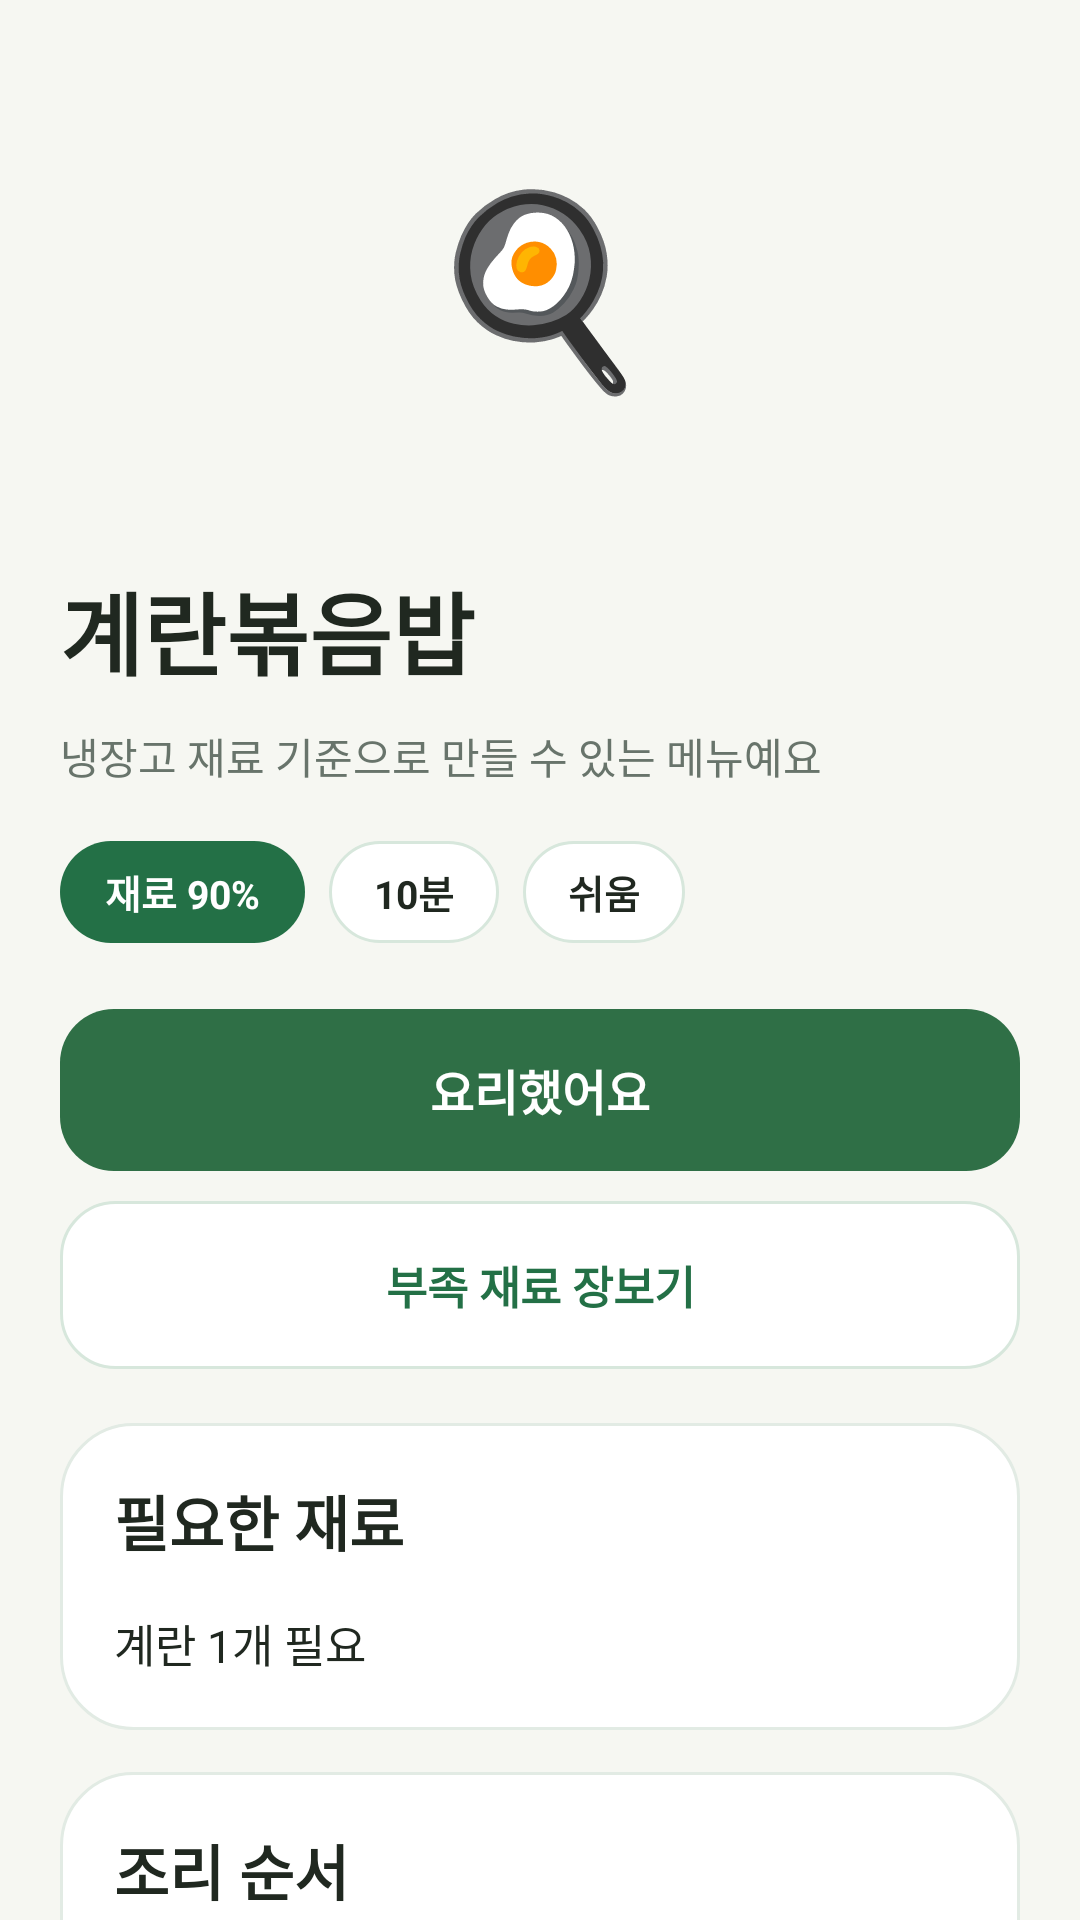

Layout XML and referenced resources for this Android screen:
<!-- AndroidManifest.xml: application theme Theme.Swtermproject -->
<!-- res/layout/fragment_recipe_detail.xml -->
<?xml version="1.0" encoding="utf-8"?>
<ScrollView xmlns:android="http://schemas.android.com/apk/res/android"
    android:layout_width="match_parent"
    android:layout_height="match_parent"
    android:background="@color/app_bg"
    android:scrollbars="none">

    <LinearLayout
        android:layout_width="match_parent"
        android:layout_height="wrap_content"
        android:orientation="vertical"
        android:paddingLeft="20dp"
        android:paddingRight="20dp"
        android:paddingTop="20dp"
        android:paddingBottom="110dp">

        <TextView
            android:id="@+id/textRecipeImageEmoji"
            android:layout_width="match_parent"
            android:layout_height="148dp"
            android:gravity="center"
            android:text="🍳"
            android:textSize="62sp"
            android:background="@drawable/bg_recipe_hero"
            android:includeFontPadding="true"
        
        android:lineSpacingExtra="2dp" />

        <TextView
            android:id="@+id/textRecipeTitle"
            android:layout_width="match_parent"
            android:layout_height="wrap_content"
            android:text="계란볶음밥"
            android:textSize="30sp"
            android:textStyle="bold"
            android:textColor="@color/text_main"
            android:layout_marginTop="20dp"
            android:maxLines="2"
            android:ellipsize="end"
            android:includeFontPadding="true"
        
        android:lineSpacingExtra="2dp" />

        <TextView
            android:id="@+id/textRecipeReason"
            android:layout_width="match_parent"
            android:layout_height="wrap_content"
            android:text="냉장고 재료 기준으로 만들 수 있는 메뉴예요"
            android:textSize="14sp"
            android:textColor="@color/text_sub"
            android:layout_marginTop="10dp"
            android:maxLines="3"
            android:ellipsize="end"
            android:lineSpacingExtra="3dp"
            android:includeFontPadding="true" />

        <LinearLayout
            android:layout_width="match_parent"
            android:layout_height="wrap_content"
            android:orientation="horizontal"
            android:gravity="center_vertical"
            android:layout_marginTop="18dp">

            <TextView
                android:id="@+id/textMatch"
                android:layout_width="wrap_content"
                android:layout_height="34dp"
                android:gravity="center"
                android:text="재료 90%"
                android:textSize="13sp"
                android:textStyle="bold"
                android:textColor="@color/white"
                android:background="@drawable/bg_match_chip"
                android:paddingLeft="15dp"
                android:paddingRight="15dp"
                android:includeFontPadding="true"
        
        android:lineSpacingExtra="2dp" />

            <TextView
                android:id="@+id/textCookTime"
                android:layout_width="wrap_content"
                android:layout_height="34dp"
                android:gravity="center"
                android:text="10분"
                android:textSize="13sp"
                android:textStyle="bold"
                android:textColor="@color/text_main"
                android:background="@drawable/bg_chip_white"
                android:paddingLeft="15dp"
                android:paddingRight="15dp"
                android:layout_marginLeft="8dp"
                android:includeFontPadding="true"
        
        android:lineSpacingExtra="2dp" />

            <TextView
                android:id="@+id/textDifficulty"
                android:layout_width="wrap_content"
                android:layout_height="34dp"
                android:gravity="center"
                android:text="쉬움"
                android:textSize="13sp"
                android:textStyle="bold"
                android:textColor="@color/text_main"
                android:background="@drawable/bg_chip_white"
                android:paddingLeft="15dp"
                android:paddingRight="15dp"
                android:layout_marginLeft="8dp"
                android:includeFontPadding="true"
        
        android:lineSpacingExtra="2dp" />

        </LinearLayout>

        <Button
            android:id="@+id/btnCookDone"
            android:layout_width="match_parent"
            android:layout_height="54dp"
            android:text="요리했어요"
            android:textSize="16sp"
            android:textStyle="bold"
            android:background="@drawable/bg_primary_button"
            android:backgroundTint="@null"
            android:textColor="@color/white"
            android:gravity="center"
            android:includeFontPadding="true"
            android:minHeight="0dp"
            android:minWidth="0dp"
            android:paddingTop="0dp"
            android:paddingBottom="0dp"
            android:layout_marginTop="22dp"
        
        android:stateListAnimator="@null" />

        <Button
            android:id="@+id/btnShopping"
            android:layout_width="match_parent"
            android:layout_height="56dp"
            android:text="부족 재료 장보기"
            android:textSize="15sp"
            android:textStyle="bold"
            android:background="@drawable/bg_chip_white"
            android:backgroundTint="@null"
            android:textColor="@color/primary_green_dark"
            android:gravity="center"
            android:includeFontPadding="true"
            android:minHeight="0dp"
            android:minWidth="0dp"
            android:paddingTop="0dp"
            android:paddingBottom="0dp"
            android:layout_marginTop="10dp"
        
        android:stateListAnimator="@null" />

        <LinearLayout
            android:id="@+id/layoutIngredientCard"
            android:layout_width="match_parent"
            android:layout_height="wrap_content"
            android:orientation="vertical"
            android:background="@drawable/bg_card"
            android:paddingLeft="18dp"
            android:paddingRight="18dp"
            android:paddingTop="18dp"
            android:paddingBottom="18dp"
            android:elevation="0dp"
            android:layout_marginTop="18dp">

            <TextView
                android:layout_width="match_parent"
                android:layout_height="wrap_content"
                android:text="필요한 재료"
                android:textSize="20sp"
                android:textStyle="bold"
                android:textColor="@color/text_main"
                android:includeFontPadding="true"
        
        android:lineSpacingExtra="2dp" />

            <TextView
                android:id="@+id/textIngredients"
                android:layout_width="match_parent"
                android:layout_height="wrap_content"
                android:text="계란 1개 필요"
                android:textSize="15sp"
                android:textColor="@color/text_main"
                android:lineSpacingExtra="9dp"
                android:layout_marginTop="15dp"
                android:includeFontPadding="true" />

        </LinearLayout>

        <LinearLayout
            android:layout_width="match_parent"
            android:layout_height="wrap_content"
            android:orientation="vertical"
            android:background="@drawable/bg_card"
            android:paddingLeft="18dp"
            android:paddingRight="18dp"
            android:paddingTop="18dp"
            android:paddingBottom="18dp"
            android:elevation="0dp"
            android:layout_marginTop="14dp">

            <TextView
                android:layout_width="match_parent"
                android:layout_height="wrap_content"
                android:text="조리 순서"
                android:textSize="20sp"
                android:textStyle="bold"
                android:textColor="@color/text_main"
                android:includeFontPadding="true"
        
        android:lineSpacingExtra="2dp" />

            <TextView
                android:id="@+id/textSteps"
                android:layout_width="match_parent"
                android:layout_height="wrap_content"
                android:text="1. 재료를 준비해요"
                android:textSize="15sp"
                android:textColor="@color/text_main"
                android:lineSpacingExtra="7dp"
                android:layout_marginTop="16dp"
                android:includeFontPadding="true" />

        </LinearLayout>

        <Button
            android:id="@+id/btnYoutube"
            android:layout_width="match_parent"
            android:layout_height="56dp"
            android:text="유튜브 레시피 보기"
            android:textSize="15sp"
            android:textStyle="bold"
            android:background="@drawable/bg_youtube_button"
            android:backgroundTint="@null"
            android:textColor="@color/white"
            android:gravity="center"
            android:includeFontPadding="true"
            android:minHeight="0dp"
            android:minWidth="0dp"
            android:paddingTop="0dp"
            android:paddingBottom="0dp"
            android:layout_marginTop="18dp"
        
        android:stateListAnimator="@null" />

    </LinearLayout>

</ScrollView>
<!-- resources referenced by this layout -->
<resources>
  <color name="app_bg">#F6F7F2</color>
  <color name="primary_green_dark">#237046</color>
  <color name="text_main">#202820</color>
  <color name="text_sub">#68746B</color>
  <color name="white">#FFFFFF</color>
  <!-- drawable bg_card (drawable) -->
  <?xml version="1.0" encoding="utf-8"?>
  <shape xmlns:android="http://schemas.android.com/apk/res/android">
      <solid android:color="#FFFFFF" />
      <corners android:radius="24dp" />
      <stroke android:width="1dp" android:color="#E2EBE4" />
  </shape>
  <!-- drawable bg_chip_white (drawable) -->
  <?xml version="1.0" encoding="utf-8"?>
  <shape xmlns:android="http://schemas.android.com/apk/res/android">
      <solid android:color="#FFFFFF" />
      <corners android:radius="18dp" />
      <stroke android:width="1dp" android:color="#D7E7DC" />
      <padding android:left="14dp" android:right="14dp" android:top="7dp" android:bottom="7dp" />
  </shape>
  <!-- drawable bg_match_chip (drawable) -->
  <?xml version="1.0" encoding="utf-8"?>
  <shape xmlns:android="http://schemas.android.com/apk/res/android">
      <solid android:color="@color/primary_green_dark" />
      <corners android:radius="999dp" />
  </shape>
  <!-- drawable bg_primary_button (drawable) -->
  <?xml version="1.0" encoding="utf-8"?>
  <shape xmlns:android="http://schemas.android.com/apk/res/android">
      <solid android:color="#2F6F46" />
      <corners android:radius="18dp" />
      <padding android:left="18dp" android:right="18dp" android:top="10dp" android:bottom="10dp" />
  </shape>
  <!-- drawable bg_youtube_button (drawable) -->
  <?xml version="1.0" encoding="utf-8"?>
  <shape xmlns:android="http://schemas.android.com/apk/res/android">
      <solid android:color="#D94C45" />
      <corners android:radius="18dp" />
      <padding android:left="18dp" android:right="18dp" android:top="10dp" android:bottom="10dp" />
  </shape>
  <style name="Theme.Swtermproject" parent="Base.Theme.Swtermproject" />
  <style name="Base.Theme.Swtermproject" parent="Theme.Material3.DayNight.NoActionBar">
          
          
      </style>
</resources>
